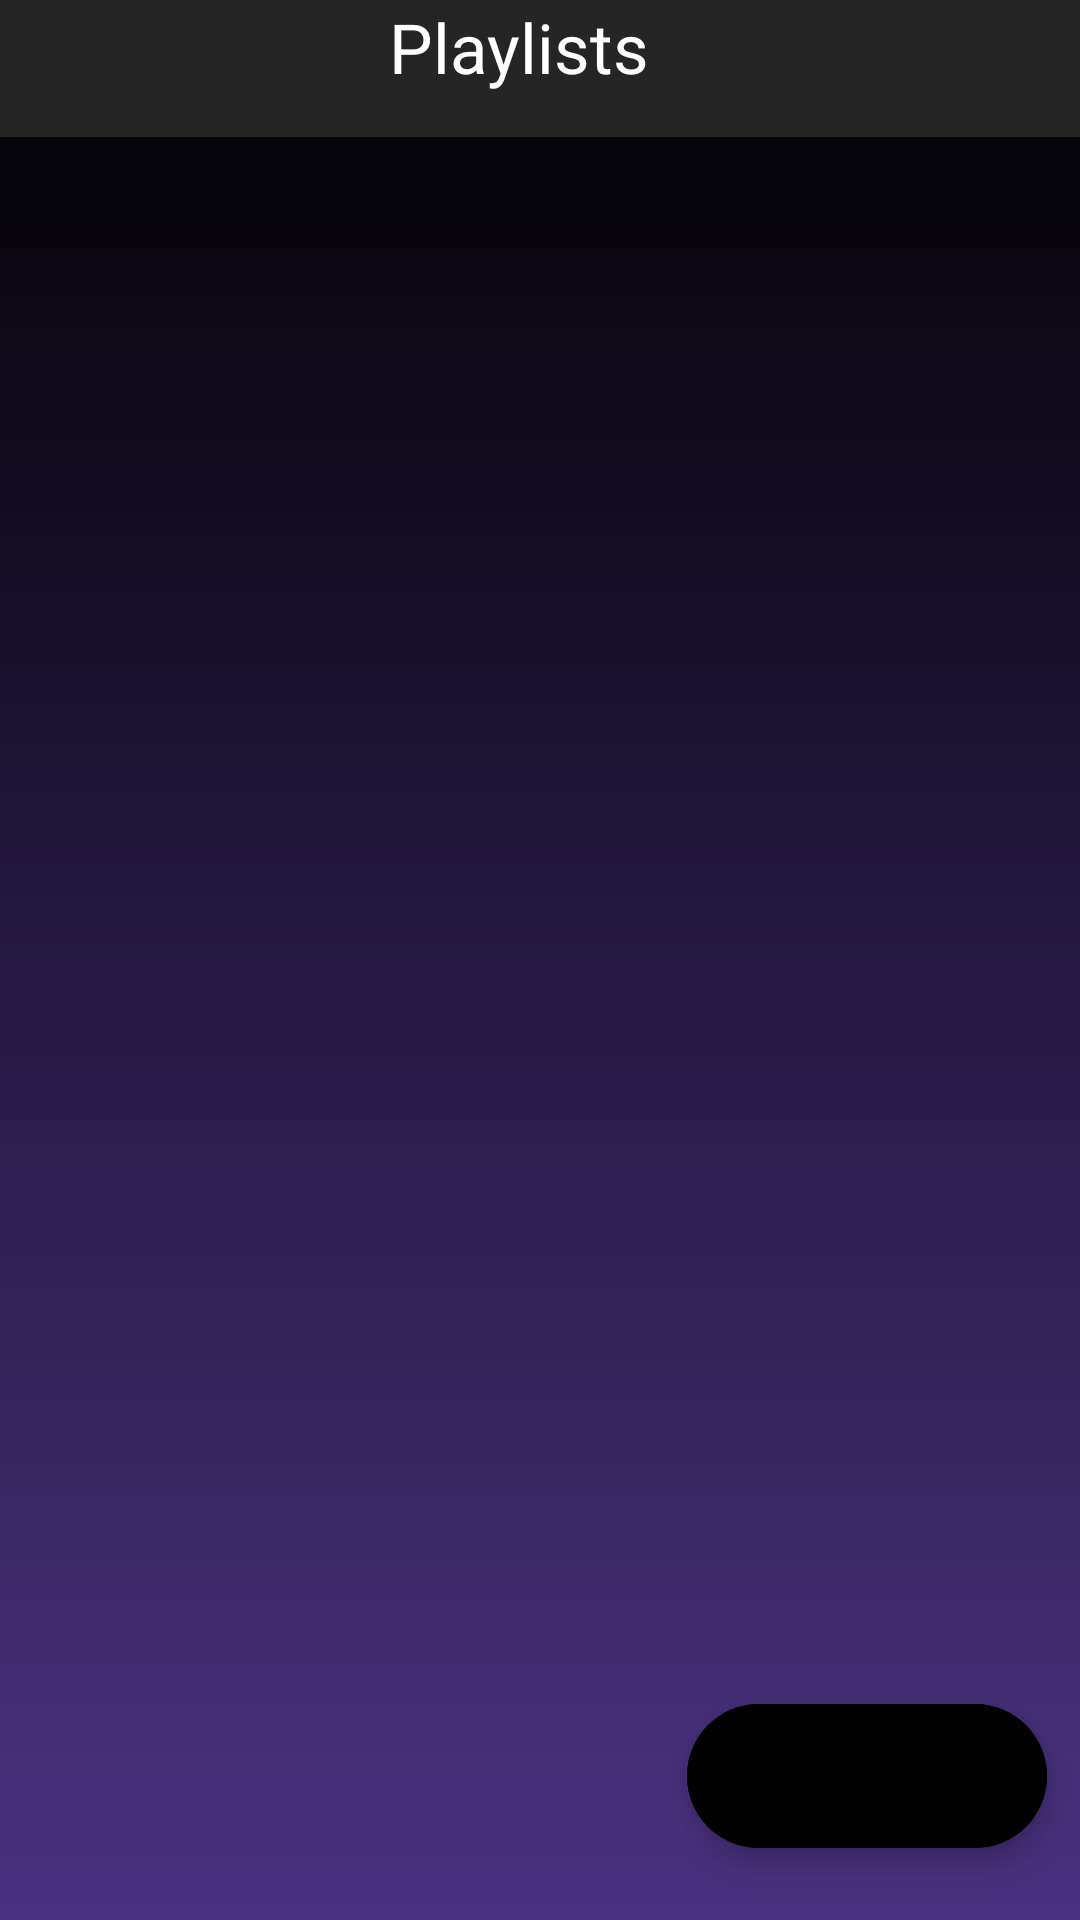

Write the Android layout XML for this screen, with the resource values it uses.
<!-- AndroidManifest.xml: application theme Theme.Vmusic -->
<!-- res/layout/activity_playlist.xml -->
<?xml version="1.0" encoding="utf-8"?>
<androidx.constraintlayout.widget.ConstraintLayout xmlns:android="http://schemas.android.com/apk/res/android"
    xmlns:app="http://schemas.android.com/apk/res-auto"
    xmlns:tools="http://schemas.android.com/tools"
    android:layout_width="match_parent"
    android:layout_height="match_parent"
    android:background="@drawable/music_back"
    tools:context=".FavouriteActivity">

    <LinearLayout
        android:id="@+id/linearLayout2"
        android:layout_width="411dp"
        android:layout_height="60dp"
        android:layout_marginBottom="3dp"
        app:layout_constraintBottom_toTopOf="@+id/playlistrcv"
        app:layout_constraintEnd_toEndOf="parent"
        app:layout_constraintStart_toStartOf="parent"
        app:layout_constraintTop_toTopOf="parent">


        <ImageButton
            android:id="@+id/playlist_back_btn"
            android:layout_width="55dp"
            android:layout_height="match_parent"
            android:background="@color/black"
            android:backgroundTint="#262525"
            android:src="@drawable/ic_baseline_arrow_back_ios_new_24"
            app:tint="@color/white" />

        <TextView
            android:background="#262525"
            android:layout_width="match_parent"
            android:layout_height="match_parent"
            android:gravity="center"
            android:paddingRight="70dp"
            android:text="Playlists"
            android:textColor="@color/white"
            android:textSize="23dp" />
    </LinearLayout>

    <com.google.android.material.floatingactionbutton.ExtendedFloatingActionButton
        android:id="@+id/playlist_add"
        android:layout_width="wrap_content"
        android:layout_height="wrap_content"
        android:layout_marginBottom="24dp"
        android:backgroundTint="@color/black"
        app:icon="@drawable/ic_baseline_add_24"
        app:iconSize="40dp"
        app:iconTint="@color/white"
        app:layout_constraintBottom_toBottomOf="parent"
        app:layout_constraintEnd_toEndOf="parent"
        app:layout_constraintHorizontal_bias="0.954"
        app:layout_constraintStart_toStartOf="parent" />

    <androidx.recyclerview.widget.RecyclerView
        android:id="@+id/playlistrcv"
        android:layout_width="403dp"
        android:layout_height="606dp"
        android:scrollbarThumbVertical="@drawable/ic_baseline_cancel_presentation_24"
        android:scrollbars="vertical"
        app:layout_constraintBottom_toBottomOf="parent"
        app:layout_constraintEnd_toEndOf="parent"
        app:layout_constraintStart_toStartOf="parent"
        app:layout_constraintTop_toTopOf="parent"
        app:layout_constraintVertical_bias="0.992"
        tools:listitem="@layout/smallpartplaylist" />
</androidx.constraintlayout.widget.ConstraintLayout>
<!-- res/layout/smallpartplaylist.xml (included above) -->
<?xml version="1.0" encoding="utf-8"?>
<com.google.android.material.card.MaterialCardView
    xmlns:android="http://schemas.android.com/apk/res/android"
    xmlns:app="http://schemas.android.com/apk/res-auto"
    android:layout_width="90dp"
    android:layout_height="110dp"
    android:layout_marginTop="14dp"
    android:layout_marginStart="5dp"
   app:cardBackgroundColor="@color/purple_500"
    app:cardCornerRadius="10dp">
    <LinearLayout
        android:orientation="vertical"
        android:layout_width="match_parent"
        android:layout_height="match_parent">

        <com.google.android.material.imageview.ShapeableImageView
            android:id="@+id/eachplaylistimg"
            android:layout_width="match_parent"
            android:layout_height="60dp"
            android:src="@drawable/ic_baseline_music_note_24" />
    <LinearLayout
        android:layout_width="match_parent"
        android:orientation="horizontal"
        android:layout_height="match_parent">
        <TextView
            android:id="@+id/playlistTitle"
            android:paddingStart="3dp"
            android:gravity="center"
            android:layout_width="70dp"
            android:layout_height="match_parent"
            android:textColor="@color/white"
            android:textStyle="bold"
            android:textSize="15sp"
            android:ellipsize="marquee"
            android:marqueeRepeatLimit="marquee_forever"
            android:text="whfjefhwj"/>
        <ImageButton
            android:id="@+id/deleteplaylist"
            android:layout_width="wrap_content"
            android:layout_height="match_parent"
            app:tint="@color/white"
            android:src="@drawable/ic_baseline_delete_24"
            android:backgroundTint="@android:color/transparent"/>
    </LinearLayout>
    </LinearLayout>
</com.google.android.material.card.MaterialCardView>
<!-- resources referenced by this layout -->
<resources>
  <color name="black">#FF000000</color>
  <color name="purple_500">#FF6200EE</color>
  <color name="white">#FFFFFFFF</color>
  <!-- drawable ic_baseline_cancel_presentation_24 (drawable) -->
  <vector android:height="60dp" android:tint="@color/white"
      android:viewportHeight="24" android:viewportWidth="2"
      android:width="7dp" xmlns:android="http://schemas.android.com/apk/res/android">
      <path android:fillColor="@color/white" android:pathData="M21,19.1H3V5h18v14.1zM21,3H3c-1.1,0 -2,0.9 -2,2v14c0,1.1 0.9,2 2,2h18c1.1,0 2,-0.9 2,-2V5c0,-1.1 -0.9,-2 -2,-2z"/>
      <path android:fillColor="@color/white" android:pathData="M14.59,8L12,10.59 9.41,8 8,9.41 10.59,12 8,14.59 9.41,16 12,13.41 14.59,16 16,14.59 13.41,12 16,9.41z"/>
  </vector>
  <!-- drawable ic_baseline_delete_24 (drawable) -->
  <vector android:height="23dp" android:tint="#000000"
      android:viewportHeight="24" android:viewportWidth="24"
      android:width="23dp" xmlns:android="http://schemas.android.com/apk/res/android">
      <path android:fillColor="@android:color/white" android:pathData="M6,19c0,1.1 0.9,2 2,2h8c1.1,0 2,-0.9 2,-2V7H6v12zM19,4h-3.5l-1,-1h-5l-1,1H5v2h14V4z"/>
  </vector>
  <!-- drawable ic_baseline_music_note_24 (drawable) -->
  <vector android:height="24dp" android:tint="#FFFFFFFF"
      android:viewportHeight="24" android:viewportWidth="24"
      android:width="24dp" xmlns:android="http://schemas.android.com/apk/res/android">
      <path android:fillColor="@android:color/white" android:pathData="M12,3v10.55c-0.59,-0.34 -1.27,-0.55 -2,-0.55 -2.21,0 -4,1.79 -4,4s1.79,4 4,4 4,-1.79 4,-4V7h4V3h-6z"/>
  </vector>
  <!-- drawable music_back (drawable) -->
  <?xml version="1.0" encoding="utf-8"?>
  <shape xmlns:android="http://schemas.android.com/apk/res/android">
  <gradient android:startColor="@color/black" android:endColor="#4A3281"
      android:angle="@integer/material_motion_duration_short_1"
      android:useLevel="false"/>
  </shape>
  <style name="Theme.Vmusic" parent="Theme.MaterialComponents.DayNight.DarkActionBar">
          
          <item name="colorPrimary">@color/purple_500</item>
          <item name="colorPrimaryVariant">@color/purple_700</item>
          <item name="colorOnPrimary">@color/white</item>
          
          <item name="colorSecondary">@color/teal_200</item>
          <item name="colorSecondaryVariant">@color/teal_700</item>
          <item name="colorOnSecondary">@color/black</item>
          
          <item name="android:statusBarColor">?attr/colorPrimaryVariant</item>
          
      </style>
  <color name="purple_700">#FF3700B3</color>
  <color name="teal_200">#FF03DAC5</color>
  <color name="teal_700">#FF018786</color>
</resources>
